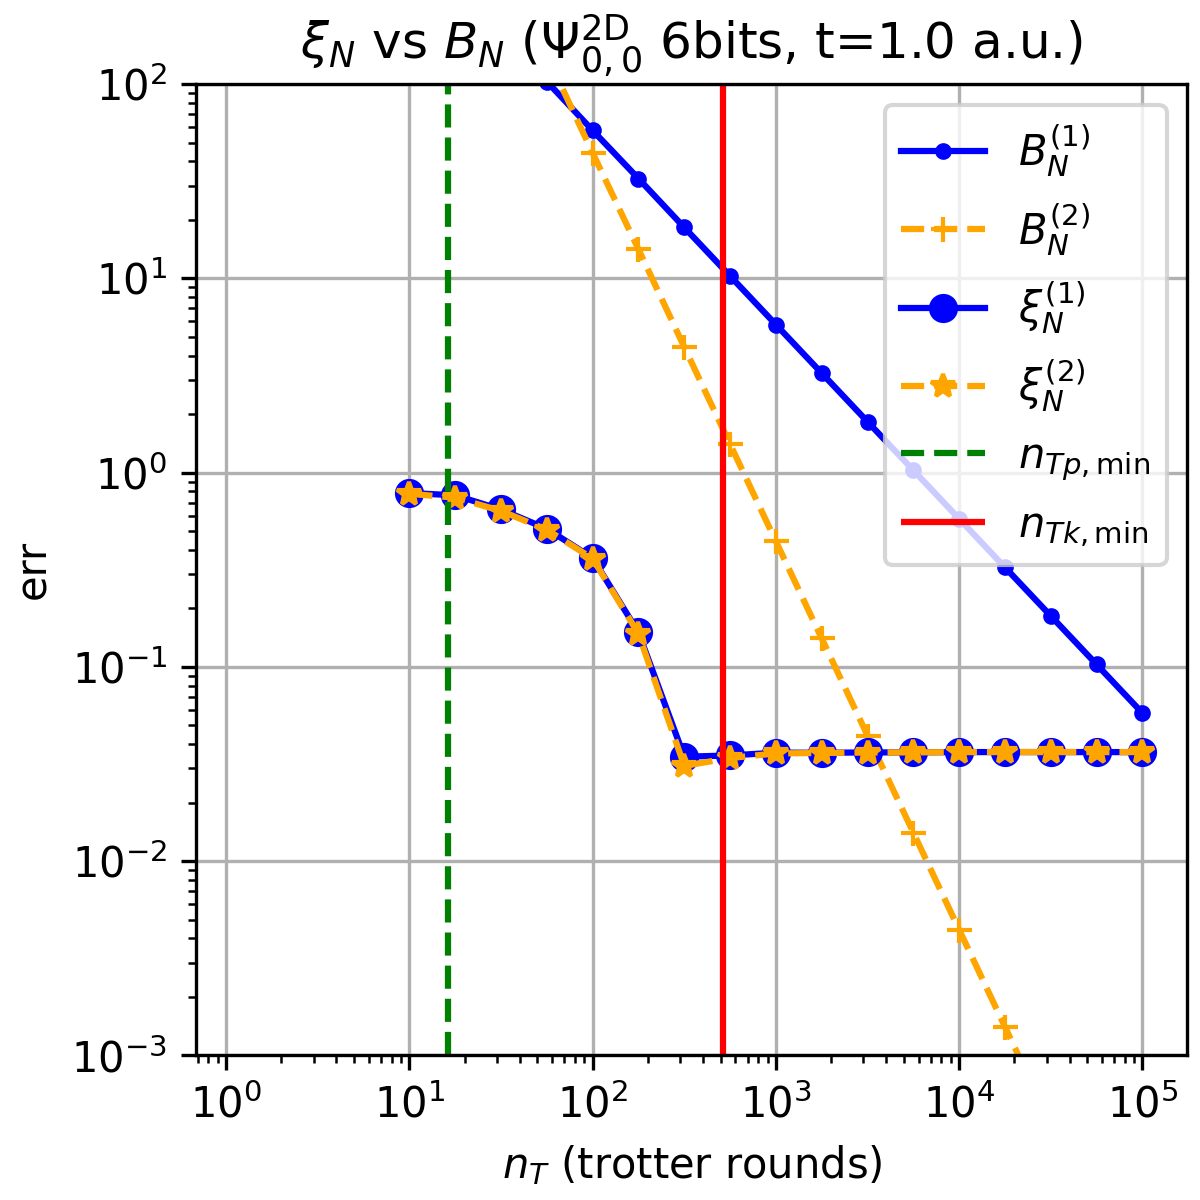

The file beside this chart, header and first rows:
nT, xi1, xi2
10.0, 0.7858, 0.778
17.78, 0.7643, 0.7434
31.62, 0.6459, 0.6348
56.23, 0.514, 0.5081
100.0, 0.3635, 0.3609
177.8, 0.1504, 0.1481
316.2, 0.03444, 0.03092
562.3, 0.03498, 0.03391
1000, 0.03616, 0.03583
1778, 0.0361, 0.036
3162, 0.03625, 0.03622
5623, 0.03628, 0.03627
10000, 0.03639, 0.03639
17783, 0.03641, 0.03641
31623, 0.0364, 0.0364
56234, 0.03639, 0.03639
100000, 0.03639, 0.03639
